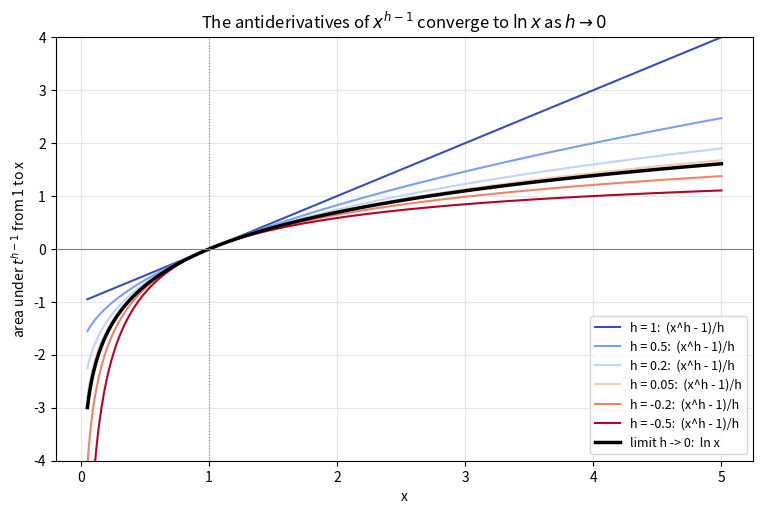
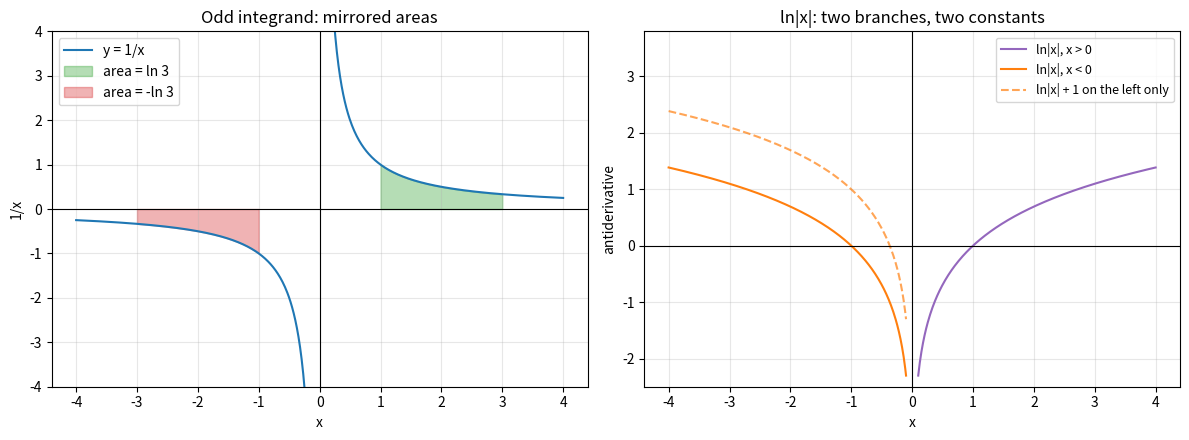
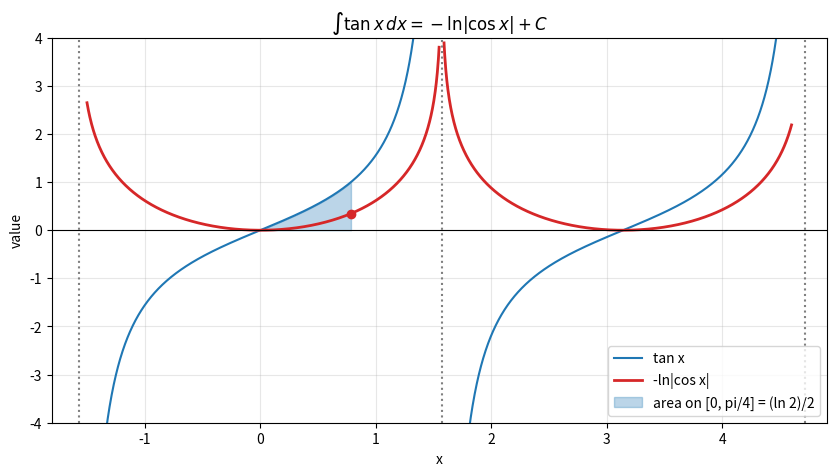

Here is the Python script that generated these plots, in order:
import math

x = 2.0
print(f"ln 2 = {math.log(x):.10f}\n")
print(f"{'h':>8} {'(2^h - 1)/h':>15} {'error':>12} {'h/2 (ln 2)^2':>14}")
for h in [1, 0.1, 0.01, 0.001, 1e-4, -0.01]:
    approximation = (x**h - 1) / h
    print(f"{h:>8} {approximation:>15.10f} {approximation - math.log(x):>12.2e} {h / 2 * math.log(x)**2:>14.2e}")

import sympy as sp

x, h = sp.symbols("x h", positive=True)
print("limit of (x^h - 1)/h as h -> 0:", sp.limit((x**h - 1) / h, h, 0))
print("integral of x^n with n symbolic: ", sp.integrate(x**sp.Symbol("n"), x))

import sympy as sp

x = sp.symbols("x")
integrands = [1 / x, 2 * x / (x**2 + 1), sp.tan(x), sp.cot(x), sp.sec(x), 1 / (x**2 - 1), sp.log(x), 1 / (x * sp.log(x))]
for integrand in integrands:
    antiderivative = sp.integrate(integrand, x)
    check = sp.simplify(sp.diff(antiderivative, x) - integrand)
    print(f"integral of {str(integrand):<16} = {str(antiderivative):<40} derivative check: {check == 0}")

import math

import numpy as np

if not hasattr(np, "trapezoid"):
    np.trapezoid = np.trapz


def numeric_integral(function, a, b, points=200_001):
    grid = np.linspace(a, b, points)
    return np.trapezoid(function(grid), grid)


cases = [
    ("1/x on [1, e^3]", lambda t: 1 / t, 1, math.e**3, 3.0),
    ("1/x on [-3, -1]", lambda t: 1 / t, -3, -1, -math.log(3)),
    ("tan on [0, pi/4]", np.tan, 0, math.pi / 4, 0.5 * math.log(2)),
    ("sec on [0, pi/4]", lambda t: 1 / np.cos(t), 0, math.pi / 4, math.log(math.sqrt(2) + 1)),
    ("1/(x^2-1) on [2, 3]", lambda t: 1 / (t**2 - 1), 2, 3, 0.5 * math.log(1.5)),
    ("ln x on [1, e]", np.log, 1, math.e, 1.0),
    ("2x/(x^2+1) on [0, 1]", lambda t: 2 * t / (t**2 + 1), 0, 1, math.log(2)),
]
for name, function, a, b, exact in cases:
    numeric = numeric_integral(function, a, b)
    print(f"{name:<22} numeric {numeric:10.6f}   exact {exact:10.6f}   close: {math.isclose(numeric, exact, rel_tol=1e-8)}")

import sympy as sp

x = sp.symbols("x")
rational_functions = [1 / (x**2 - 1), (2 * x + 3) / (x**2 + 3 * x + 2), (x**2 + 1) / (x * (x - 1) * (x + 2))]
for rational in rational_functions:
    pieces = sp.apart(rational, x)
    print("f(x)          =", rational)
    print("partial fracs =", pieces)
    print("integral      =", sp.integrate(pieces, x))
    print()

import math

for epsilon, delta in [(1e-3, 1e-3), (1e-6, 1e-6), (1e-6, 2e-6), (1e-6, 1e-9)]:
    left_piece = math.log(epsilon) - math.log(1)      # integral of 1/x from -1 to -epsilon = ln|-eps| - ln|-1|
    right_piece = math.log(2) - math.log(delta)       # integral from delta to 2
    print(f"epsilon = {epsilon:.0e}, delta = {delta:.0e}:  total = {left_piece + right_piece:8.4f}")

import matplotlib.pyplot as plt
import numpy as np

x = np.linspace(0.05, 5, 500)
fig, ax = plt.subplots(figsize=(9, 5.5))
colors = plt.cm.coolwarm(np.linspace(0, 1, 6))
for h, color in zip([1, 0.5, 0.2, 0.05, -0.2, -0.5], colors):
    ax.plot(x, (x**h - 1) / h, color=color, label=f"h = {h}:  (x^h - 1)/h")
ax.plot(x, np.log(x), color="black", linewidth=2.5, label="limit h -> 0:  ln x")
ax.axhline(0, color="gray", linewidth=0.8)
ax.axvline(1, color="gray", linewidth=0.8, linestyle=":")
ax.set_ylim(-4, 4)
ax.set_xlabel("x")
ax.set_ylabel("area under $t^{h-1}$ from 1 to x")
ax.grid(True, alpha=0.3)
ax.legend(loc="lower right", fontsize=9)
ax.set_title("The antiderivatives of $x^{h-1}$ converge to $\\ln x$ as $h \\to 0$")
plt.show()

import matplotlib.pyplot as plt
import numpy as np

x_pos = np.linspace(0.1, 4, 300)
x_neg = -x_pos[::-1]

fig, (ax_area, ax_anti) = plt.subplots(1, 2, figsize=(12, 4.5))
ax_area.plot(x_pos, 1 / x_pos, color="tab:blue")
ax_area.plot(x_neg, 1 / x_neg, color="tab:blue", label="y = 1/x")
fill_pos = np.linspace(1, 3, 100)
ax_area.fill_between(fill_pos, 1 / fill_pos, color="tab:green", alpha=0.35, label="area = ln 3")
ax_area.fill_between(-fill_pos, -1 / fill_pos, color="tab:red", alpha=0.35, label="area = -ln 3")
ax_area.axhline(0, color="black", linewidth=0.8)
ax_area.axvline(0, color="black", linewidth=0.8)
ax_area.set_ylim(-4, 4)
ax_area.set_xlabel("x")
ax_area.set_ylabel("1/x")
ax_area.grid(True, alpha=0.3)
ax_area.legend(loc="upper left")
ax_area.set_title("Odd integrand: mirrored areas")

ax_anti.plot(x_pos, np.log(x_pos), color="tab:purple", label="ln|x|, x > 0")
ax_anti.plot(x_neg, np.log(-x_neg), color="tab:orange", label="ln|x|, x < 0")
ax_anti.plot(x_neg, np.log(-x_neg) + 1, color="tab:orange", linestyle="--", alpha=0.7, label="ln|x| + 1 on the left only")
ax_anti.axvline(0, color="black", linewidth=0.8)
ax_anti.axhline(0, color="black", linewidth=0.8)
ax_anti.set_ylim(-2.5, 3.8)
ax_anti.set_xlabel("x")
ax_anti.set_ylabel("antiderivative")
ax_anti.grid(True, alpha=0.3)
ax_anti.legend(loc="upper right", fontsize=9)
ax_anti.set_title("ln|x|: two branches, two constants")
plt.tight_layout()
plt.show()

import math

import matplotlib.pyplot as plt
import numpy as np

x = np.linspace(-1.5, 4.6, 2000)
cos_x = np.cos(x)
near_asymptote = np.abs(cos_x) < 0.02
tan_x = np.where(near_asymptote, np.nan, np.tan(x))
antiderivative = np.where(near_asymptote, np.nan, -np.log(np.abs(cos_x)))

fig, ax = plt.subplots(figsize=(10, 5))
ax.plot(x, tan_x, color="tab:blue", label="tan x")
ax.plot(x, antiderivative, color="tab:red", linewidth=2, label="-ln|cos x|")
shade = np.linspace(0, math.pi / 4, 100)
ax.fill_between(shade, np.tan(shade), color="tab:blue", alpha=0.3, label="area on [0, pi/4] = (ln 2)/2")
ax.plot(math.pi / 4, 0.5 * math.log(2), "o", color="tab:red")
for asymptote in [-math.pi / 2, math.pi / 2, 3 * math.pi / 2]:
    ax.axvline(asymptote, color="gray", linestyle=":")
ax.axhline(0, color="black", linewidth=0.8)
ax.set_ylim(-4, 4)
ax.set_xlabel("x")
ax.set_ylabel("value")
ax.grid(True, alpha=0.3)
ax.legend(loc="lower right")
ax.set_title("$\\int \\tan x\\,dx = -\\ln|\\cos x| + C$")
plt.show()

import math

import numpy as np
import sympy as sp

if not hasattr(np, "trapezoid"):
    np.trapezoid = np.trapz

x = sp.symbols("x", positive=True)
print("Ex 1:", sp.integrate(3 / (3 * x + 5), (x, 0, 1)), "=", math.log(8 / 5))
print("Ex 2:", sp.integrate(sp.cot(x), (x, sp.pi / 6, sp.pi / 2)))

grid = np.linspace(-math.e**2, -math.e, 100_001)
print("Ex 3:", round(np.trapezoid(1 / grid, grid), 8))
print("Ex 4:", math.log(1000), math.log(2))
print("Ex 5:", sp.simplify(sp.integrate((2 * x + 3) / (x**2 + 3 * x + 2), (x, 0, 1))), "=", math.log(3))
print("Ex 6:", sp.simplify(sp.integrate(x * sp.log(x), (x, 1, sp.E))), "=", (math.e**2 + 1) / 4)

N = sp.symbols("N", positive=True)
integral_7 = sp.integrate(1 / (x * (x + 1)), (x, 1, N))
print("Ex 7:", sp.simplify(integral_7 - sp.log(2 * N / (N + 1))) == 0, " limit:", sp.limit(integral_7, N, sp.oo))

y = sp.symbols("y")
print("Ex 8:", sp.simplify(sp.diff(sp.log(sp.sec(y) + sp.tan(y)), y) - sp.sec(y)) == 0,
      [math.isclose(math.log(1 / math.cos(t) + math.tan(t)), 0.5 * math.log((1 + math.sin(t)) / (1 - math.sin(t))))
       for t in [-1.2, 0.3, 1.4]])

threshold = 2**(math.e**3)
print("Ex 9: threshold x =", f"{threshold:.4e}", " integral there:", math.log(math.log(threshold)) - math.log(math.log(2)))
